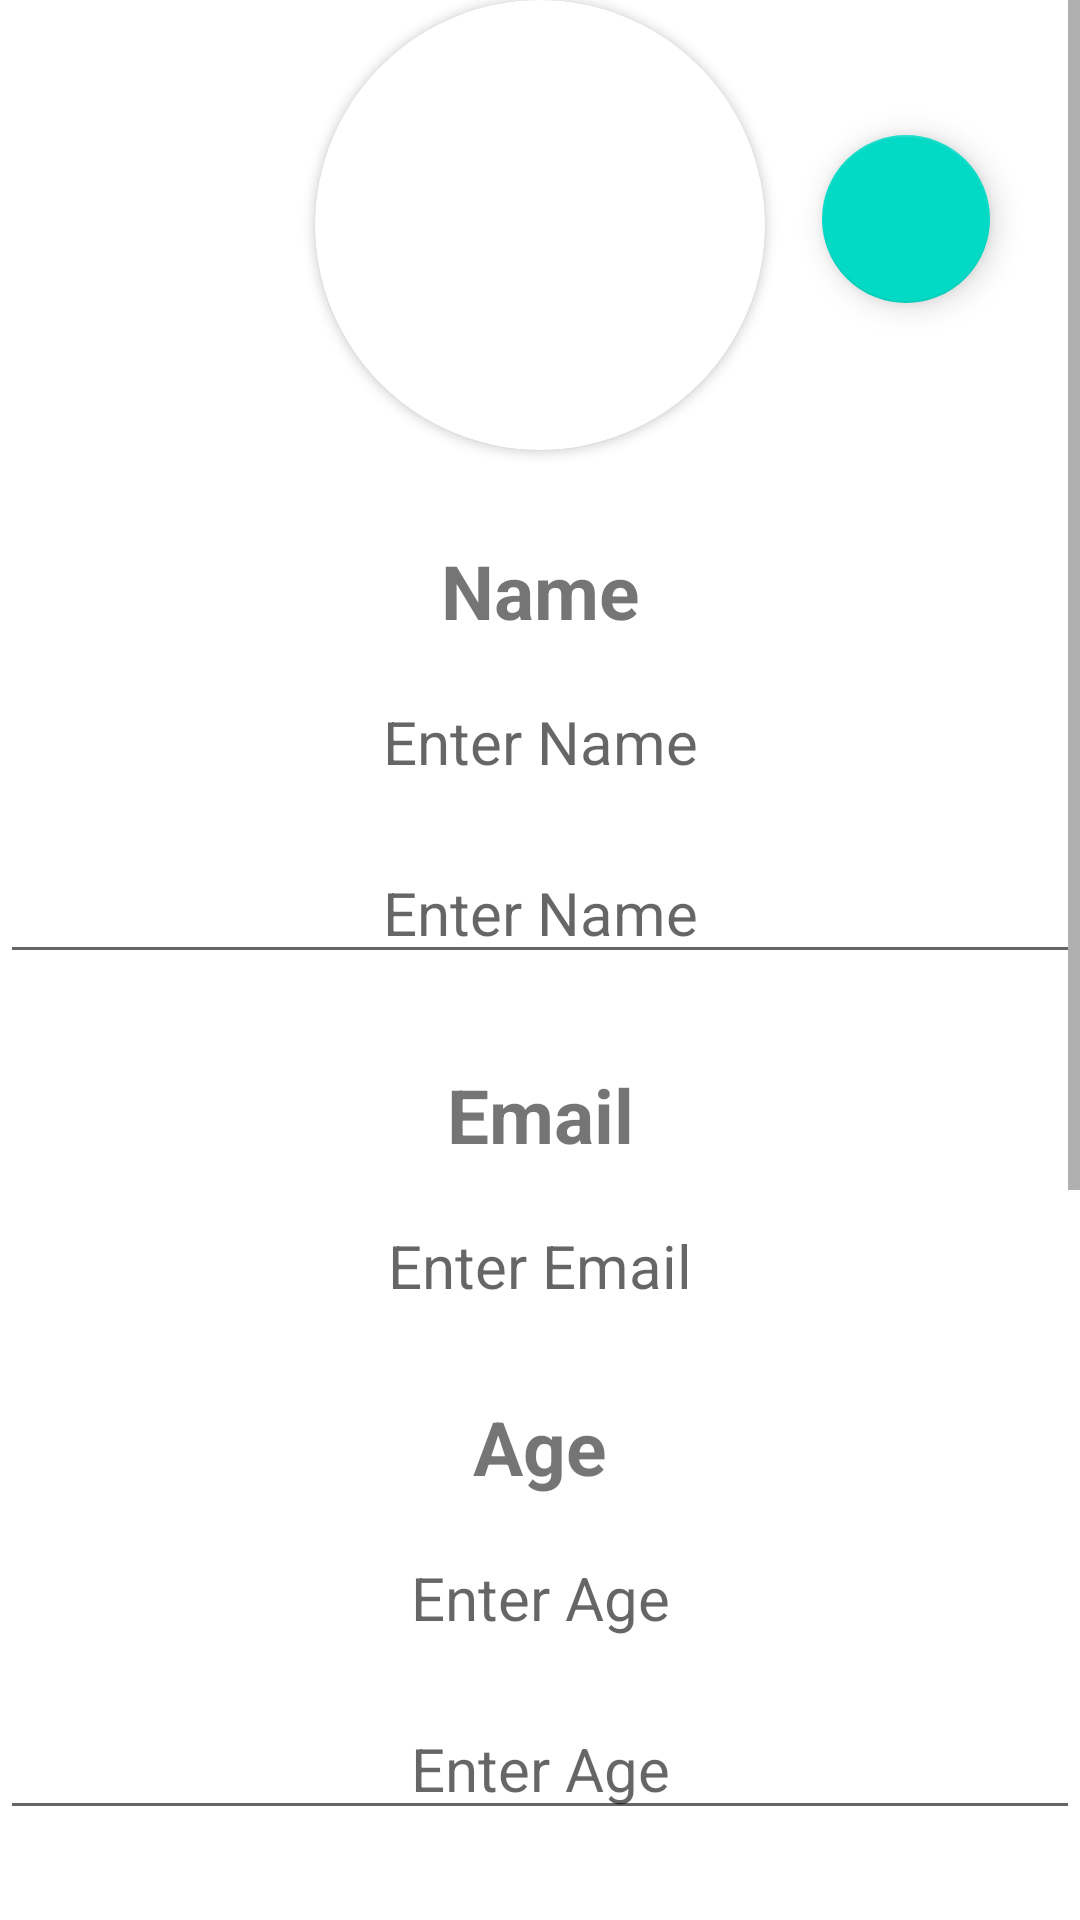

Here is an Android app screen rendered from its layout file. Give the layout XML and the strings, colors and styles it references.
<!-- AndroidManifest.xml: application theme Theme.GetAlcohall -->
<!-- res/layout/fragment_profile.xml -->
<?xml version="1.0" encoding="utf-8"?>
<RelativeLayout xmlns:android="http://schemas.android.com/apk/res/android"
    xmlns:tools="http://schemas.android.com/tools"
    android:layout_width="match_parent"
    android:layout_height="match_parent"
    xmlns:app="http://schemas.android.com/apk/res-auto"
    tools:context=".Profile"
    android:id="@+id/profileFragment"
    >



    <ScrollView
        android:layout_width="match_parent"
        android:layout_height="wrap_content"
        >


        <RelativeLayout
            android:layout_width="match_parent"
            android:layout_height="match_parent">

            
            
            
            
            
            

            
            
            
            
            
            
            

            
            
            
            
            
            
            
            
            
            

            <androidx.cardview.widget.CardView
                android:id="@+id/view13"
                android:layout_width="150dp"
                android:layout_height="150dp"
                android:layout_centerHorizontal="true"
                android:elevation="20dp"
                android:innerRadius="0dp"
                android:shape="ring"
                android:thicknessRatio="3.0"
                app:cardCornerRadius="90dp">

                <ImageView
                    android:id="@+id/Dimage"
                    android:layout_width="match_parent"
                    android:layout_height="match_parent"
                    android:layout_centerHorizontal="true"
                    android:src="@drawable/boy_avatar" />
            </androidx.cardview.widget.CardView>

            <com.google.android.material.floatingactionbutton.FloatingActionButton
                android:id="@+id/SelectImg22"
                android:layout_width="wrap_content"
                android:layout_height="wrap_content"
                android:layout_alignParentTop="true"
                android:layout_alignParentEnd="true"
                android:layout_marginTop="45dp"
                android:layout_marginEnd="30dp"
                android:src="@drawable/ic_baseline_save_24" />

            <TextView
                android:id="@+id/profile_name"
                android:layout_width="match_parent"
                android:layout_height="wrap_content"
                android:layout_below="@+id/view13"
                android:layout_marginTop="30dp"
                android:text="Name"
                android:textAlignment="center"
                android:textSize="25dp"
                android:textStyle="bold" />

            <TextView
                android:id="@+id/profile_name_extract"
                android:layout_width="match_parent"
                android:layout_height="wrap_content"
                android:layout_below="@+id/profile_name"
                android:layout_marginTop="20dp"
                android:hint="Enter Name"
                android:textAlignment="center"
                android:textSize="20dp" />

            <EditText
                android:id="@+id/profile_name_extract_editText"
                android:layout_width="match_parent"
                android:layout_height="wrap_content"
                android:layout_below="@+id/profile_name_extract"
                android:layout_marginTop="20dp"
                android:hint="Enter Name"
                android:textAlignment="center"
                android:textSize="20dp" />

            <TextView
                android:id="@+id/profile_email"
                android:layout_width="match_parent"
                android:layout_height="wrap_content"
                android:layout_below="@+id/profile_name_extract_editText"
                android:layout_marginTop="30dp"
                android:text="Email"
                android:textAlignment="center"
                android:textSize="25dp"
                android:textStyle="bold" />

            <TextView
                android:id="@+id/profile_email_extract"
                android:layout_width="match_parent"
                android:layout_height="wrap_content"
                android:layout_below="@+id/profile_email"
                android:layout_marginTop="20dp"
                android:hint="Enter Email"
                android:textAlignment="center"
                android:textSize="20dp" />

            <TextView
                android:id="@+id/profile_Age"
                android:layout_width="match_parent"
                android:layout_height="wrap_content"
                android:layout_below="@+id/profile_email_extract"
                android:layout_marginTop="30dp"
                android:text="Age"
                android:textAlignment="center"
                android:textSize="25dp"
                android:textStyle="bold" />

            <TextView
                android:id="@+id/profile_Age_extract"
                android:layout_width="match_parent"
                android:layout_height="wrap_content"
                android:layout_below="@+id/profile_Age"
                android:layout_marginTop="20dp"
                android:hint="Enter Age"
                android:textAlignment="center"
                android:textSize="20dp" />

            <EditText
                android:id="@+id/profile_Age_extract_editText"
                android:layout_width="match_parent"
                android:layout_height="wrap_content"
                android:layout_below="@+id/profile_Age_extract"
                android:layout_marginTop="20dp"
                android:hint="Enter Age"
                android:textAlignment="center"
                android:textSize="20dp" />

            <TextView
                android:id="@+id/profile_Address"
                android:layout_width="match_parent"
                android:layout_height="wrap_content"
                android:layout_below="@+id/profile_Age_extract_editText"
                android:layout_marginTop="30dp"
                android:text="Address"
                android:textAlignment="center"
                android:textSize="25dp"
                android:textStyle="bold" />

            <TextView
                android:id="@+id/profile_Address_extract"
                android:layout_width="match_parent"
                android:layout_height="wrap_content"
                android:layout_below="@+id/profile_Address"
                android:layout_marginTop="20dp"
                android:hint="Enter Address"
                android:textAlignment="center"
                android:textSize="20dp" />

            <EditText
                android:id="@+id/profile_Address_extract_editText"
                android:layout_width="match_parent"
                android:layout_height="wrap_content"
                android:layout_below="@+id/profile_Address_extract"
                android:layout_marginTop="20dp"
                android:hint="Enter Address"
                android:textAlignment="center"
                android:textSize="20dp" />

            <TextView
                android:id="@+id/profile_password"
                android:layout_width="match_parent"
                android:layout_height="wrap_content"
                android:layout_below="@+id/profile_Address_extract_editText"
                android:layout_marginTop="30dp"
                android:text="Password"
                android:textAlignment="center"
                android:textSize="25dp"
                android:textStyle="bold" />

            <TextView
                android:id="@+id/profile_password_extract"
                android:layout_width="match_parent"
                android:layout_height="wrap_content"
                android:layout_below="@+id/profile_password"
                android:layout_marginTop="20dp"
                android:hint="Enter Password"
                android:textAlignment="center"
                android:textSize="20dp" />

            <EditText
                android:id="@+id/profile_password_extract_editText"
                android:layout_width="match_parent"
                android:layout_height="wrap_content"
                android:layout_below="@+id/profile_password_extract"
                android:layout_marginTop="20dp"
                android:hint="Enter Password"
                android:textAlignment="center"
                android:textSize="20dp" />


            <Button
                android:id="@+id/update_profile_btn"
                android:layout_width="wrap_content"
                android:layout_height="wrap_content"
                android:layout_below="@id/profile_password_extract_editText"
                android:layout_centerHorizontal="true"
                android:layout_marginTop="25dp"
                android:text="Update" />

            <com.google.android.material.floatingactionbutton.FloatingActionButton
                android:id="@+id/Edit"
                android:layout_width="wrap_content"
                android:layout_height="wrap_content"
                android:layout_below="@+id/profile_email_extract"
                android:layout_alignParentEnd="true"
                android:layout_alignParentBottom="true"
                android:layout_marginRight="5dp"
                android:layout_marginBottom="20dp"
                android:src="@drawable/edit" />

        </RelativeLayout>


    </ScrollView>


    




</RelativeLayout>
<!-- resources referenced by this layout -->
<resources>
  <color name="colorPrimary">#3F51B5</color>
  <!-- drawable edit: png bitmap (drawable, 9173 bytes) -->
  <style name="Theme.GetAlcohall" parent="Theme.MaterialComponents.DayNight.DarkActionBar">
          
          <item name="colorPrimary">@color/purple_500</item>
          <item name="colorPrimaryVariant">@color/purple_700</item>
          <item name="colorOnPrimary">@color/white</item>
          
          <item name="colorSecondary">@color/teal_200</item>
          <item name="colorSecondaryVariant">@color/teal_700</item>
          <item name="colorOnSecondary">@color/black</item>
          
          <item name="android:statusBarColor" tools:targetApi="l">?attr/colorPrimaryVariant</item>
          
      </style>
  <color name="purple_500">#2887FA</color>
  <color name="purple_700">#117BFA</color>
  <color name="white">#FFFFFFFF</color>
  <color name="teal_200">#FF03DAC5</color>
  <color name="teal_700">#FF018786</color>
  <color name="black">#FF000000</color>
</resources>
